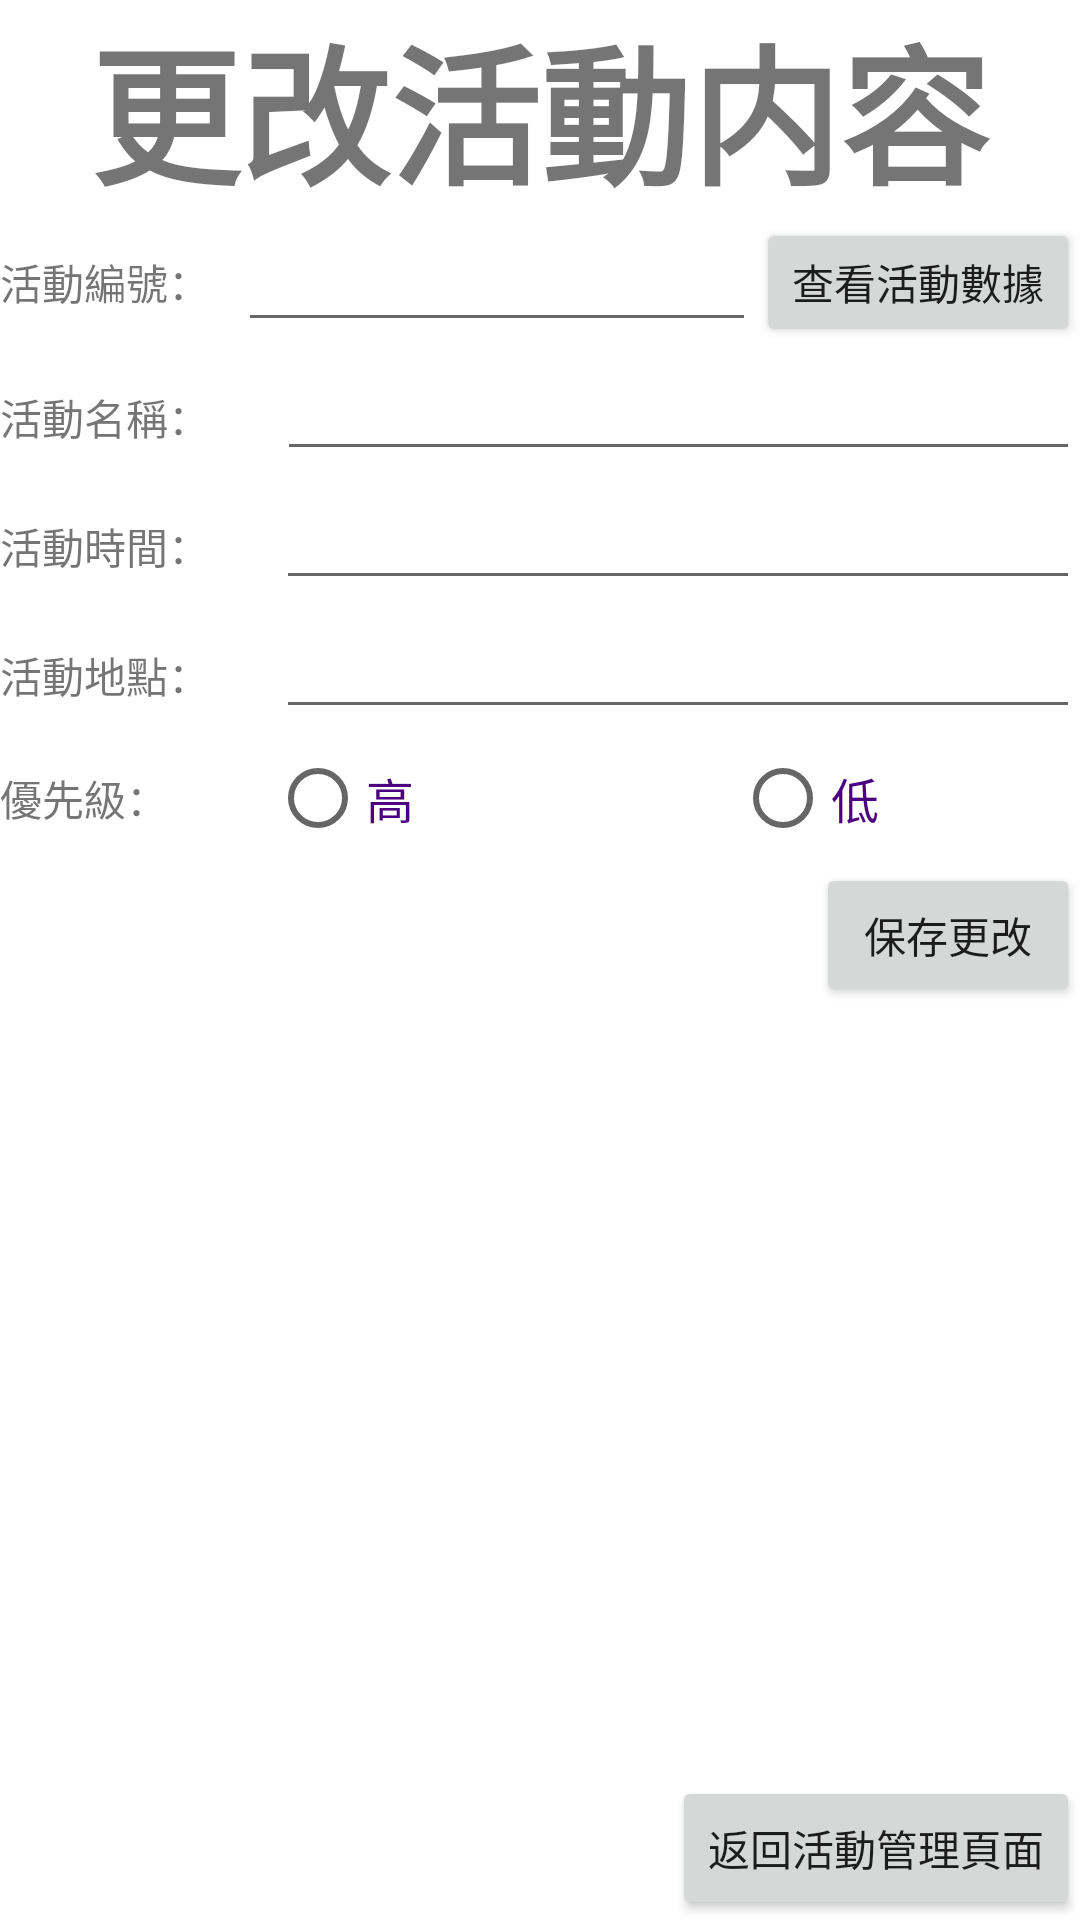

This screen was rendered from an Android layout file. Write that file and the resources it references.
<!-- AndroidManifest.xml: application theme AppTheme -->
<!-- res/layout/changes.xml -->
<?xml version="1.0" encoding="utf-8"?>

<LinearLayout xmlns:android="http://schemas.android.com/apk/res/android"
    xmlns:app="http://schemas.android.com/apk/res-auto"
    xmlns:tools="http://schemas.android.com/tools"
    android:orientation="vertical"
    android:layout_width="match_parent"
    android:layout_height="match_parent"
    tools:context=".changes_in_1">

    <LinearLayout
        android:layout_width="wrap_content"
        android:layout_height="wrap_content"
        android:layout_gravity="center"
        android:orientation="horizontal">

        <TextView
            android:id="@+id/update_pl_1"
            android:layout_width="wrap_content"
            android:layout_height="wrap_content"
            android:layout_weight="1"
            android:text="更改活動内容"
            android:textSize="50dp"
            android:textStyle="bold" />

    </LinearLayout>

    <LinearLayout
        android:layout_width="match_parent"
        android:layout_height="43dp"
        android:layout_gravity="center"
        android:orientation="horizontal">

        <TextView
            android:id="@+id/update_nub_1"
            android:layout_width="match_parent"
            android:layout_height="wrap_content"
            android:layout_gravity="center"
            android:layout_weight="1.5"
            android:text="活動編號：" />

        <EditText
            android:id="@+id/update_nub"
            android:layout_width="match_parent"
            android:layout_height="wrap_content"
            android:layout_weight="1"
            android:text=" " />

        <Button
            android:id="@+id/bot_outs"
            android:layout_width="wrap_content"
            android:layout_height="wrap_content"
            android:layout_gravity="center"
            android:text="查看活動數據" />

    </LinearLayout>

    <LinearLayout
        android:layout_width="match_parent"
        android:layout_height="43dp"
        android:layout_gravity="center"
        android:orientation="horizontal">

        <TextView
            android:id="@+id/pl_1"
            android:layout_width="369dp"
            android:layout_height="wrap_content"
            android:layout_weight="3"
            android:text="活動名稱：" />

        <EditText
            android:id="@+id/update_name"
            android:layout_width="match_parent"
            android:layout_height="wrap_content"
            android:layout_weight="1"
            android:text="                   " />

    </LinearLayout>

    <LinearLayout
        android:layout_width="match_parent"
        android:layout_height="43dp"
        android:layout_gravity="center"
        android:orientation="horizontal">

        <TextView
            android:id="@+id/ans_a_1"
            android:layout_width="367dp"
            android:layout_height="wrap_content"
            android:layout_weight="3"
            android:text="活動時間：" />

        <EditText
            android:id="@+id/update_date_time"
            android:layout_width="match_parent"
            android:layout_height="wrap_content"
            android:layout_weight="1"
            android:text="             " />



    </LinearLayout>

    <LinearLayout
        android:layout_width="match_parent"
        android:layout_height="43dp"
        android:layout_gravity="center"
        android:orientation="horizontal">

        <TextView
            android:id="@+id/ans_b_1"
            android:layout_width="368dp"
            android:layout_height="wrap_content"
            android:layout_weight="3"
            android:text="活動地點：" />

        <EditText
            android:id="@+id/update_address"
            android:layout_width="match_parent"
            android:layout_height="wrap_content"
            android:layout_weight="1"
            android:text="             " />

    </LinearLayout>

    <LinearLayout
        android:layout_width="match_parent"
        android:layout_height="43dp"
        android:layout_gravity="center"
        android:orientation="horizontal">

        <TextView
            android:id="@+id/ans_c_1"
            android:layout_width="match_parent"
            android:layout_height="wrap_content"
            android:layout_gravity="center"
            android:layout_weight="3"
            android:text="優先級：" />

        <RadioGroup
            android:id="@+id/select_priority"
            android:layout_width="match_parent"
            android:layout_height="wrap_content"
            android:layout_weight="1"
            android:orientation="horizontal">

            <RadioButton
                android:id="@+id/rb_1"
                android:layout_width="112dp"
                android:layout_height="match_parent"
                android:layout_gravity="center"
                android:text="高"
                android:textColor="@color/indigo"
                android:textSize="16sp" />

            <TextView
                android:id="@+id/t_15"
                android:layout_width="71dp"
                android:layout_height="wrap_content"
                android:layout_weight="1"
                android:text="   " />         //间隔

            <RadioButton
                android:id="@+id/rb_2"
                android:layout_width="115dp"
                android:layout_height="wrap_content"
                android:layout_gravity="center"
                android:layout_below="@id/rb_1"
                android:text="低"
                android:textColor="@color/indigo"
                android:textSize="16sp" />

        </RadioGroup>

    </LinearLayout>

    <LinearLayout
        android:layout_width="wrap_content"
        android:layout_height="wrap_content"
        android:layout_gravity="center"
        android:orientation="horizontal">

        <TextView
            android:layout_width="300dp"
            android:layout_height="match_parent"
            android:layout_weight="10" />

        <Button
            android:id="@+id/bot_5"
            android:layout_width="wrap_content"
            android:layout_height="wrap_content"
            android:layout_gravity="center"
            android:text="保存更改" />
    </LinearLayout>

    <androidx.constraintlayout.widget.ConstraintLayout
        android:layout_width="match_parent"
        android:layout_height="match_parent">

        <Button
            android:id="@+id/bot_00"
            android:layout_width="wrap_content"
            android:layout_height="wrap_content"
            android:layout_gravity="center"
            android:layout_weight="1"
            android:text="返回活動管理頁面"
            app:layout_constraintBottom_toBottomOf="parent"
            app:layout_constraintEnd_toEndOf="parent" />
    </androidx.constraintlayout.widget.ConstraintLayout>

</LinearLayout>
<!-- resources referenced by this layout -->
<resources>
  <color name="indigo">#4B0082</color>
</resources>
